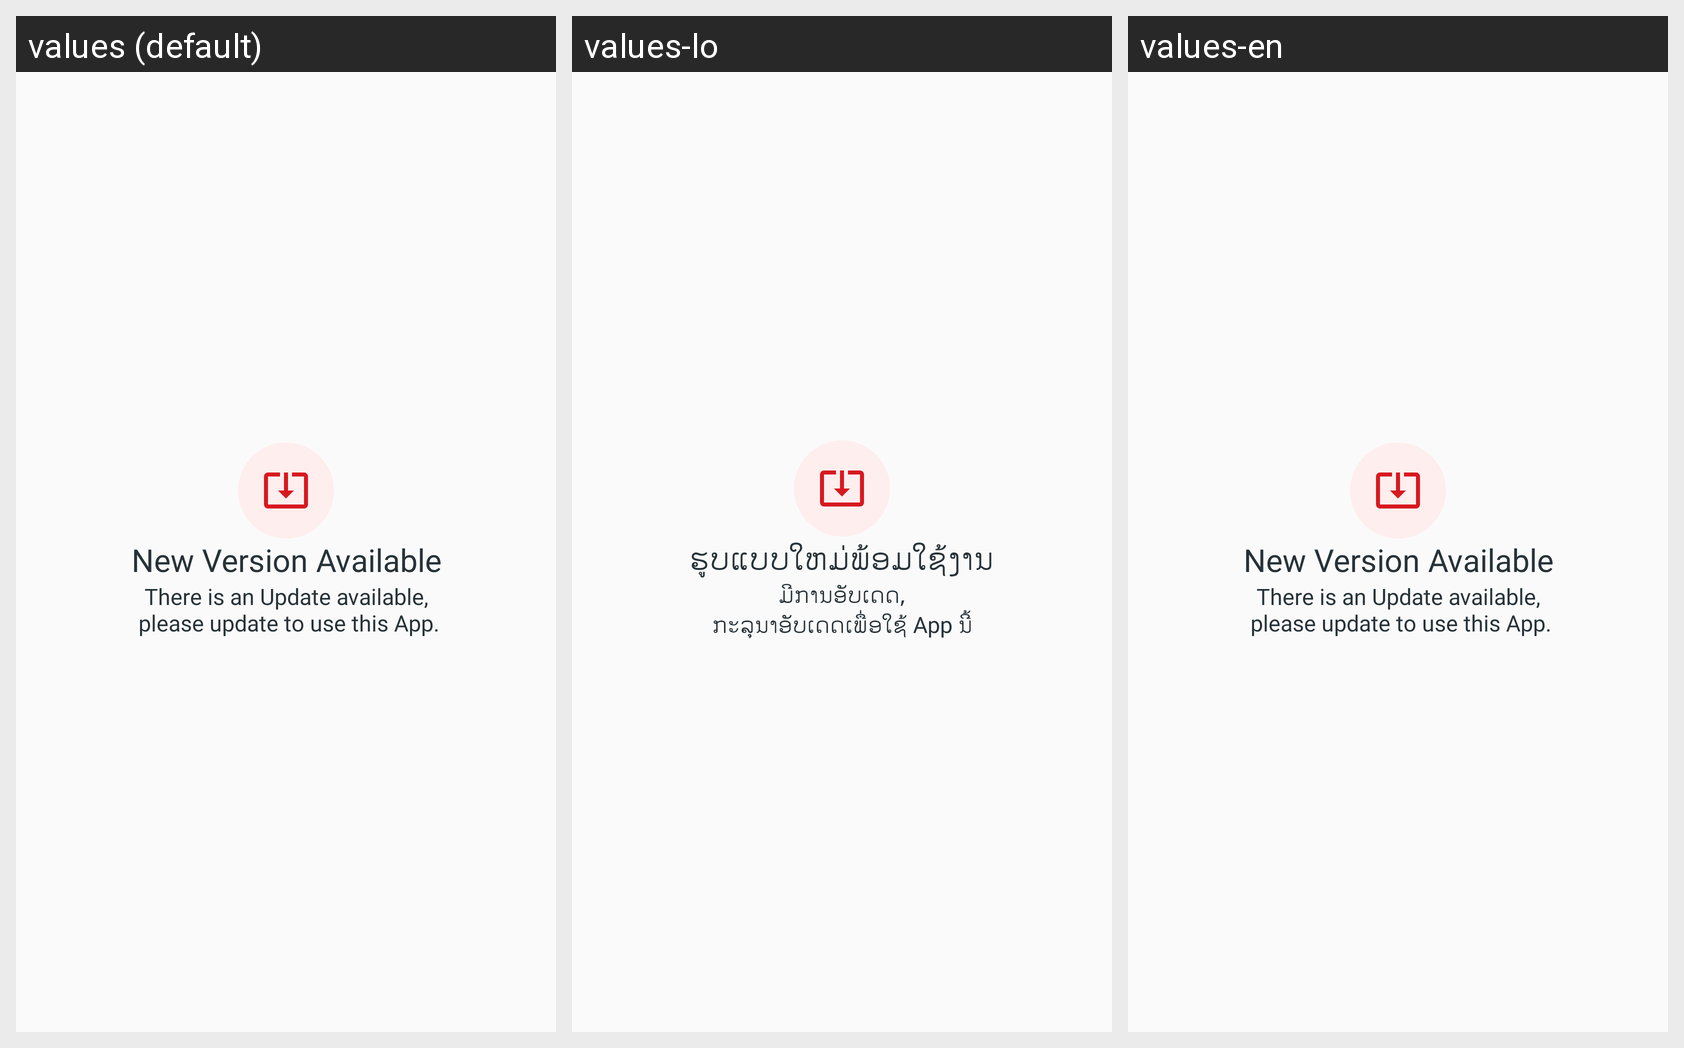

The Android screen above is rendered under several locales of the same app. Produce the string resources it draws, with the default and per-locale values.
Android screen res/layout/dialog_update.xml rendered under 3 locales, left to right: values (default), values-lo, values-en. Device: Nexus 5 (rendered at 1080×1920; each locale shown at half size, 540×960, under a caption strip naming it); theme Theme.BNKC_LAOS.
Strings drawn on this screen, with the default value and each locale's value (text and hints the layout hard-codes, and strings that could not be matched under every locale, appear in the picture but are not listed):

dlg_new_version
  values: New Version Available
  values-lo: ຮູບແບບໃຫມ່ພ້ອມໃຊ້ງານ
  values-en: New Version Available  [not translated; the default value is used]

dlg_update_desc
  values: There is an Update available,
       please update to use this App.
  values-lo: ມີການອັບເດດ,
      ກະລຸນາອັບເດດເພື່ອໃຊ້ App ນີ້
  values-en: There is an Update available,
       please update to use this App.  [not translated; the default value is used]
